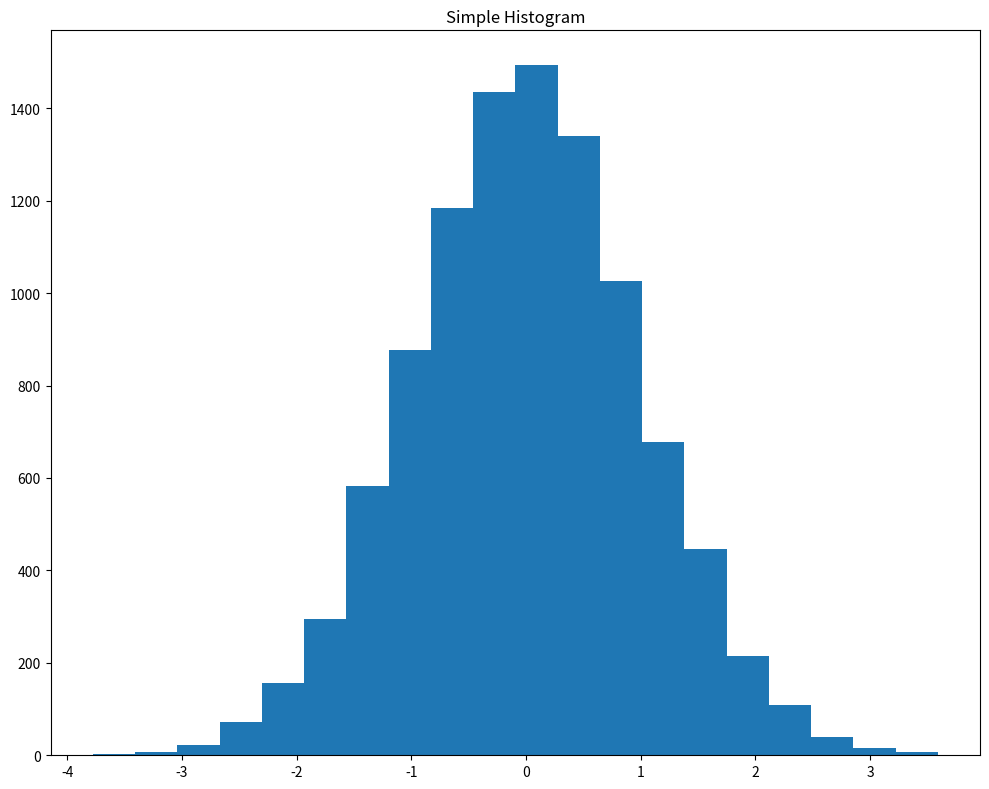

The script that saved this image:
import matplotlib.pyplot as plt
import numpy as np

def hist_graph(a:list):
    x = np.array(a)
    fig, ax = plt.subplots(figsize=(10, 8), tight_layout = True)
    ax.hist(x, bins=20)
    plt.title('Simple Histogram')
    plt.show()

# Creating dataset
np.random.seed(23685752)
a = np.random.randn(10000)
hist_graph(a)

